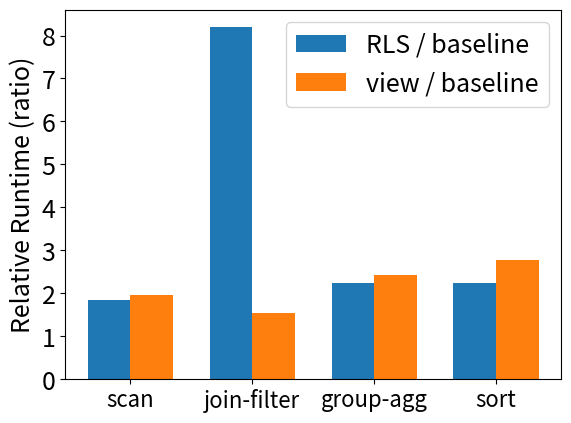

The matplotlib source for this figure:
import matplotlib.pyplot as plt
import numpy as np

# Data
categories = ["scan", "join-filter", "group-agg", "sort"]
woRLS = np.array([44.4431, 5.8219, 33.4271, 26.5701])
wRLS = np.array([81.6566, 47.6920, 75.2548, 59.5619])
view = np.array([87.4787, 8.9226, 81.0151, 73.8750])

# Compute relative overhead ratios
wRLS_ratio = wRLS / woRLS
view_ratio = view / woRLS

# X locations
x = np.arange(len(categories))
width = 0.35

# Create plot
plt.figure()
plt.bar(x - width/2, wRLS_ratio, width, label="RLS / baseline")
plt.bar(x + width/2, view_ratio, width, label="view / baseline")

plt.xticks(x, categories, fontsize=16)
plt.yticks(fontsize=18)
#plt.xlabel("Query Type", fontsize=18)
plt.ylabel("Relative Runtime (ratio)", fontsize=18)
#plt.title("Relative Overhead Comparison")
plt.legend(fontsize=18)

# Save figure
plt.savefig("semijoin_profile.png", dpi=300)
plt.close()

plt.show()
